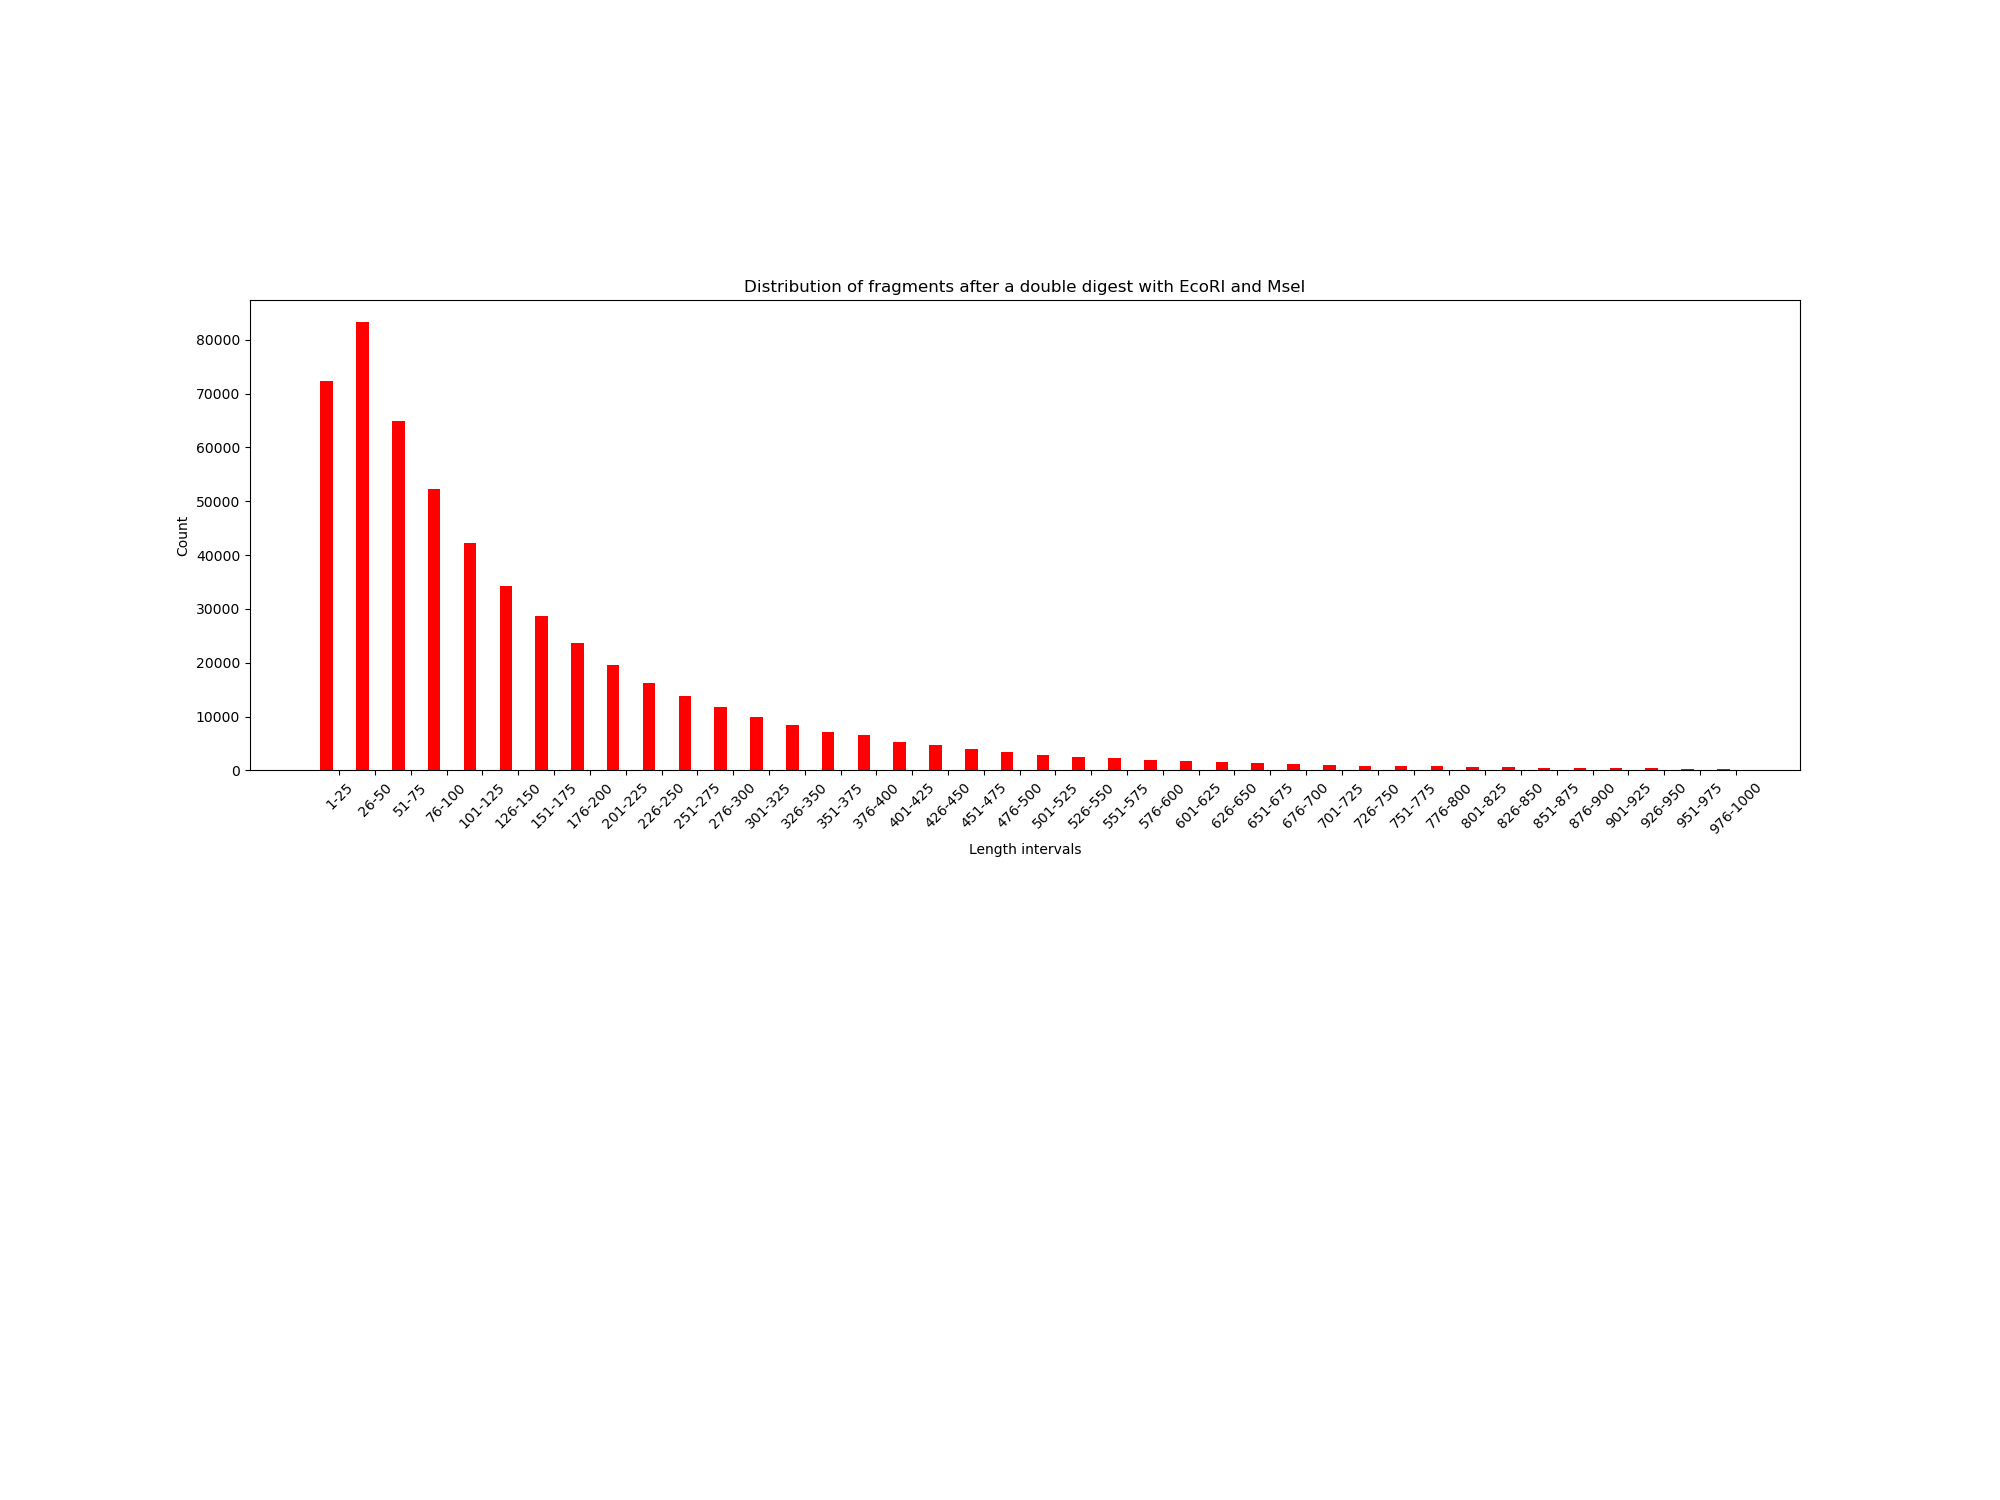

Data behind this chart, as committed beside it:
FRAGMENT INTERVAL; FRAGS; PERCENT; FRAGS WITH Ns; 
1-25; 72277; 13.4; 2; 
26-50; 83236; 15.43; 10; 
51-75; 64938; 12.04; 25; 
76-100; 52278; 9.694; 39; 
101-125; 42313; 7.846; 26; 
126-150; 34279; 6.356; 41; 
151-175; 28636; 5.31; 39; 
176-200; 23618; 4.379; 40; 
201-225; 19550; 3.625; 42; 
226-250; 16300; 3.022; 43; 
251-275; 13860; 2.57; 34; 
276-300; 11705; 2.17; 40; 
301-325; 9859; 1.828; 35; 
326-350; 8365; 1.551; 31; 
351-375; 7217; 1.338; 31; 
376-400; 6677; 1.238; 37; 
401-425; 5342; 0.9906; 31; 
426-450; 4640; 0.8604; 29; 
451-475; 3920; 0.7269; 41; 
476-500; 3431; 0.6362; 35; 
501-525; 2916; 0.5407; 28; 
526-550; 2545; 0.4719; 16; 
551-575; 2247; 0.4167; 24; 
576-600; 1973; 0.3659; 25; 
601-625; 1760; 0.3264; 29; 
626-650; 1521; 0.282; 26; 
651-675; 1409; 0.2613; 23; 
676-700; 1206; 0.2236; 30; 
701-725; 1085; 0.2012; 11; 
726-750; 914; 0.1695; 23; 
751-775; 811; 0.1504; 19; 
776-800; 782; 0.145; 18; 
801-825; 666; 0.1235; 15; 
826-850; 598; 0.1109; 14; 
851-875; 507; 0.09401; 17; 
876-900; 477; 0.08845; 18; 
901-925; 407; 0.07547; 15; 
926-950; 414; 0.07677; 12; 
951-975; 324; 0.06008; 14; 
976-1000; 310; 0.05748; 11; 
1001-1025; 268; 0.04969; 4; 
1026-1050; 279; 0.05173; 15; 
1051-1075; 231; 0.04283; 8; 
1076-1100; 228; 0.04228; 13; 
1101-1125; 198; 0.03671; 9; 
1126-1150; 174; 0.03226; 13; 
1151-1175; 148; 0.02744; 13; 
1176-1200; 151; 0.028; 14; 
1201-1225; 135; 0.02503; 9; 
1226-1250; 126; 0.02336; 9; 
1251-1275; 100; 0.01854; 7; 
1276-1300; 93; 0.01724; 10; 
1301-1325; 100; 0.01854; 7; 
1326-1350; 83; 0.01539; 4; 
1351-1375; 98; 0.01817; 10; 
1376-1400; 72; 0.01335; 5; 
1401-1425; 52; 0.009642; 8; 
1426-1450; 75; 0.01391; 9; 
1451-1475; 66; 0.01224; 4; 
1476-1500; 66; 0.01224; 8; 
... 170 more rows
